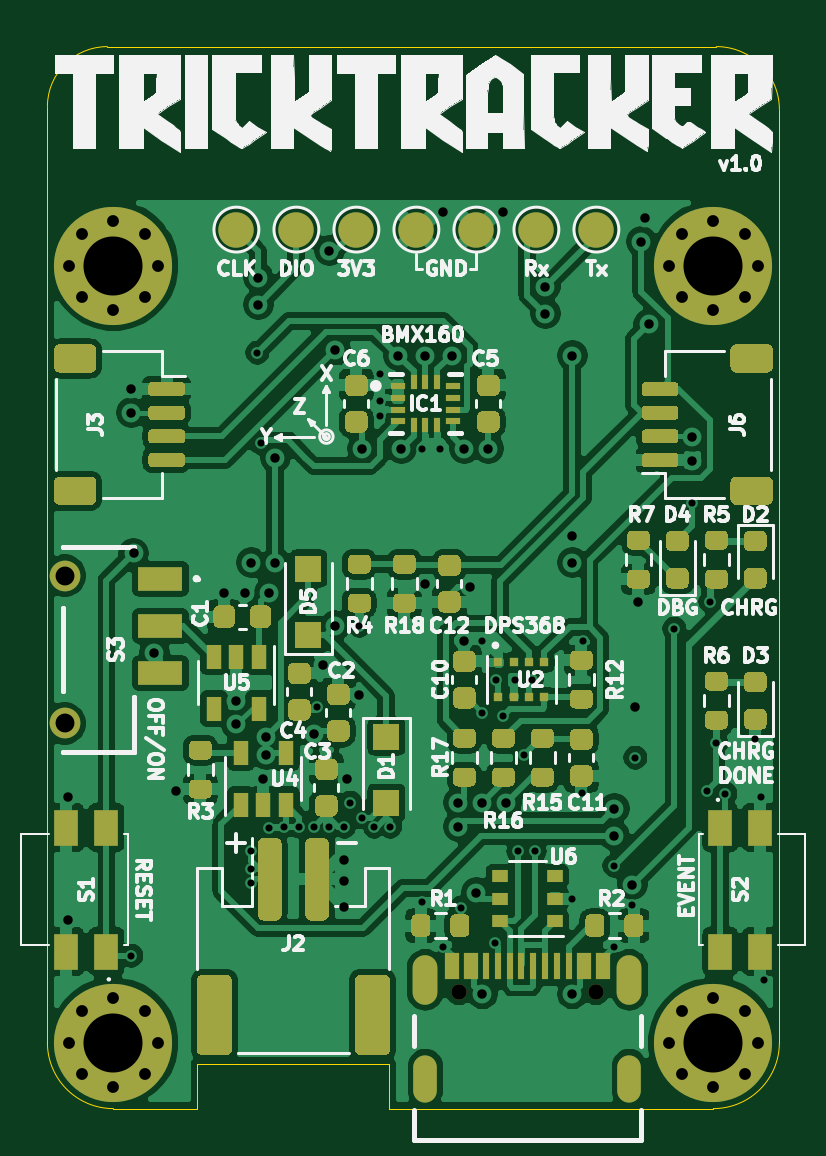
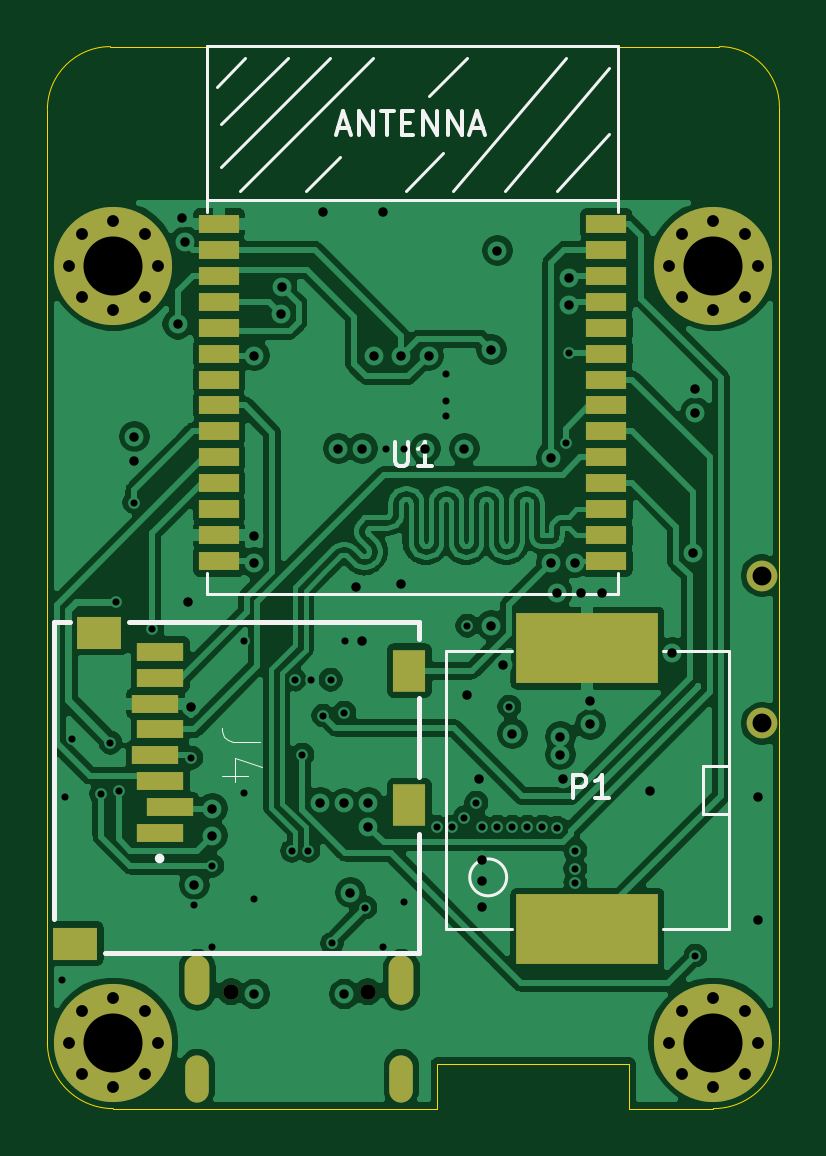
Circuit board: 13 layer files. Board 31.0 x 45.0 mm.
- bottom_copper: trick-tracker-B_Cu.gbr (159144 bytes)
- bottom_mask: trick-tracker-B_Mask.gbr (3211 bytes)
- paste: trick-tracker-B_Paste.gbr (1770 bytes)
- bottom_silk: trick-tracker-B_SilkS.gbr (4471 bytes)
- outline: trick-tracker-Edge_Cuts.gbr (1420 bytes)
- top_copper: trick-tracker-F_Cu.gbr (245438 bytes)
- top_mask: trick-tracker-F_Mask.gbr (27094 bytes)
- paste: trick-tracker-F_Paste.gbr (25748 bytes)
- top_silk: trick-tracker-F_SilkS.gbr (72062 bytes)
- inner_copper: trick-tracker-In1_Cu.gbr (124316 bytes)
- inner_copper: trick-tracker-In2_Cu.gbr (135199 bytes)
- drill: trick-tracker-NPTH.drl (314 bytes)
- drill: trick-tracker-PTH.drl (2683 bytes)

=== bottom_copper: trick-tracker-B_Cu.gbr (159144 bytes, source omitted) ===
=== bottom_mask: trick-tracker-B_Mask.gbr ===
%TF.GenerationSoftware,KiCad,Pcbnew,(5.1.8)-1*%
%TF.CreationDate,2021-06-05T10:25:27+02:00*%
%TF.ProjectId,trick-tracker,74726963-6b2d-4747-9261-636b65722e6b,rev?*%
%TF.SameCoordinates,Original*%
%TF.FileFunction,Soldermask,Bot*%
%TF.FilePolarity,Negative*%
%FSLAX46Y46*%
G04 Gerber Fmt 4.6, Leading zero omitted, Abs format (unit mm)*
G04 Created by KiCad (PCBNEW (5.1.8)-1) date 2021-06-05 10:25:27*
%MOMM*%
%LPD*%
G01*
G04 APERTURE LIST*
%ADD10C,0.800000*%
%ADD11C,5.000000*%
%ADD12C,0.650000*%
%ADD13O,1.050000X2.100000*%
%ADD14O,1.000000X2.000000*%
%ADD15R,2.000000X0.800000*%
%ADD16R,1.400000X1.800000*%
%ADD17R,1.900000X1.400000*%
%ADD18R,6.000000X3.000000*%
%ADD19C,1.300000*%
%ADD20R,1.700000X0.800000*%
G04 APERTURE END LIST*
D10*
%TO.C,H4*%
X159567825Y-100020175D03*
X158242000Y-99471000D03*
X156916175Y-100020175D03*
X156367000Y-101346000D03*
X156916175Y-102671825D03*
X158242000Y-103221000D03*
X159567825Y-102671825D03*
X160117000Y-101346000D03*
D11*
X158242000Y-101346000D03*
%TD*%
D10*
%TO.C,H3*%
X134167825Y-100020175D03*
X132842000Y-99471000D03*
X131516175Y-100020175D03*
X130967000Y-101346000D03*
X131516175Y-102671825D03*
X132842000Y-103221000D03*
X134167825Y-102671825D03*
X134717000Y-101346000D03*
D11*
X132842000Y-101346000D03*
%TD*%
D10*
%TO.C,H2*%
X159567825Y-132913175D03*
X158242000Y-132364000D03*
X156916175Y-132913175D03*
X156367000Y-134239000D03*
X156916175Y-135564825D03*
X158242000Y-136114000D03*
X159567825Y-135564825D03*
X160117000Y-134239000D03*
D11*
X158242000Y-134239000D03*
%TD*%
D10*
%TO.C,H1*%
X134167825Y-132913175D03*
X132842000Y-132364000D03*
X131516175Y-132913175D03*
X130967000Y-134239000D03*
X131516175Y-135564825D03*
X132842000Y-136114000D03*
X134167825Y-135564825D03*
X134717000Y-134239000D03*
D11*
X132842000Y-134239000D03*
%TD*%
D12*
%TO.C,J1*%
X147478000Y-132083000D03*
X153258000Y-132083000D03*
D13*
X154688000Y-131583000D03*
X146048000Y-131583000D03*
D14*
X154688000Y-135763000D03*
X146048000Y-135763000D03*
%TD*%
D15*
%TO.C,J4*%
X156260000Y-125384000D03*
X155860000Y-124284000D03*
X156260000Y-123184000D03*
X156460000Y-122084000D03*
X156260000Y-120984000D03*
X156460000Y-119884000D03*
X156260000Y-118784000D03*
X156260000Y-117684000D03*
D16*
X145710000Y-118494000D03*
X145710000Y-124194000D03*
D17*
X158860000Y-116894000D03*
X159860000Y-130044000D03*
%TD*%
D18*
%TO.C,P1*%
X138176000Y-117544000D03*
X138176000Y-129444000D03*
%TD*%
D19*
%TO.C,S3*%
X130782000Y-120727000D03*
X130782000Y-114477000D03*
%TD*%
D20*
%TO.C,U1*%
X137370000Y-113868000D03*
X137370000Y-112768000D03*
X137370000Y-111668000D03*
X137370000Y-110568000D03*
X137370000Y-109468000D03*
X137370000Y-108368000D03*
X137370000Y-107268000D03*
X137370000Y-106168000D03*
X137370000Y-105068000D03*
X137370000Y-103968000D03*
X137370000Y-102868000D03*
X137370000Y-101768000D03*
X137370000Y-100668000D03*
X137370000Y-99568000D03*
X153770000Y-113868000D03*
X153770000Y-112768000D03*
X153770000Y-111668000D03*
X153770000Y-110568000D03*
X153770000Y-109468000D03*
X153770000Y-108368000D03*
X153770000Y-107268000D03*
X153770000Y-106168000D03*
X153770000Y-105068000D03*
X153770000Y-103968000D03*
X153770000Y-102868000D03*
X153770000Y-101768000D03*
X153770000Y-100668000D03*
X153770000Y-99568000D03*
%TD*%
M02*

=== paste: trick-tracker-B_Paste.gbr ===
%TF.GenerationSoftware,KiCad,Pcbnew,(5.1.8)-1*%
%TF.CreationDate,2021-06-05T10:25:27+02:00*%
%TF.ProjectId,trick-tracker,74726963-6b2d-4747-9261-636b65722e6b,rev?*%
%TF.SameCoordinates,Original*%
%TF.FileFunction,Paste,Bot*%
%TF.FilePolarity,Positive*%
%FSLAX46Y46*%
G04 Gerber Fmt 4.6, Leading zero omitted, Abs format (unit mm)*
G04 Created by KiCad (PCBNEW (5.1.8)-1) date 2021-06-05 10:25:27*
%MOMM*%
%LPD*%
G01*
G04 APERTURE LIST*
%ADD10R,2.000000X0.800000*%
%ADD11R,1.400000X1.800000*%
%ADD12R,1.900000X1.400000*%
%ADD13R,6.000000X3.000000*%
%ADD14R,1.700000X0.800000*%
G04 APERTURE END LIST*
D10*
%TO.C,J4*%
X156260000Y-125384000D03*
X155860000Y-124284000D03*
X156260000Y-123184000D03*
X156460000Y-122084000D03*
X156260000Y-120984000D03*
X156460000Y-119884000D03*
X156260000Y-118784000D03*
X156260000Y-117684000D03*
D11*
X145710000Y-118494000D03*
X145710000Y-124194000D03*
D12*
X158860000Y-116894000D03*
X159860000Y-130044000D03*
%TD*%
D13*
%TO.C,P1*%
X138176000Y-117544000D03*
X138176000Y-129444000D03*
%TD*%
D14*
%TO.C,U1*%
X137370000Y-113868000D03*
X137370000Y-112768000D03*
X137370000Y-111668000D03*
X137370000Y-110568000D03*
X137370000Y-109468000D03*
X137370000Y-108368000D03*
X137370000Y-107268000D03*
X137370000Y-106168000D03*
X137370000Y-105068000D03*
X137370000Y-103968000D03*
X137370000Y-102868000D03*
X137370000Y-101768000D03*
X137370000Y-100668000D03*
X137370000Y-99568000D03*
X153770000Y-113868000D03*
X153770000Y-112768000D03*
X153770000Y-111668000D03*
X153770000Y-110568000D03*
X153770000Y-109468000D03*
X153770000Y-108368000D03*
X153770000Y-107268000D03*
X153770000Y-106168000D03*
X153770000Y-105068000D03*
X153770000Y-103968000D03*
X153770000Y-102868000D03*
X153770000Y-101768000D03*
X153770000Y-100668000D03*
X153770000Y-99568000D03*
%TD*%
M02*

=== bottom_silk: trick-tracker-B_SilkS.gbr ===
%TF.GenerationSoftware,KiCad,Pcbnew,(5.1.8)-1*%
%TF.CreationDate,2021-06-05T10:25:27+02:00*%
%TF.ProjectId,trick-tracker,74726963-6b2d-4747-9261-636b65722e6b,rev?*%
%TF.SameCoordinates,Original*%
%TF.FileFunction,Legend,Bot*%
%TF.FilePolarity,Positive*%
%FSLAX46Y46*%
G04 Gerber Fmt 4.6, Leading zero omitted, Abs format (unit mm)*
G04 Created by KiCad (PCBNEW (5.1.8)-1) date 2021-06-05 10:25:27*
%MOMM*%
%LPD*%
G01*
G04 APERTURE LIST*
%ADD10C,0.200000*%
%ADD11C,0.120000*%
%ADD12C,0.015000*%
%ADD13C,0.150000*%
G04 APERTURE END LIST*
D10*
%TO.C,J4*%
X156385000Y-126444000D02*
G75*
G03*
X156385000Y-126444000I-100000J0D01*
G01*
X145310000Y-125425200D02*
X145310000Y-130444000D01*
X158585000Y-130444000D02*
X145310000Y-130444000D01*
X160760000Y-116444000D02*
X160085000Y-116444000D01*
X145310000Y-119634000D02*
X145310000Y-122986800D01*
X160760000Y-116444000D02*
X160760000Y-128994000D01*
X145310000Y-116444000D02*
X145310000Y-117170200D01*
X157585000Y-116444000D02*
X145310000Y-116444000D01*
D11*
%TO.C,P1*%
X134976000Y-129444000D02*
X132176000Y-129444000D01*
X132176000Y-129444000D02*
X132176000Y-117644000D01*
X132176000Y-117644000D02*
X134976000Y-117644000D01*
X141376000Y-129444000D02*
X144176000Y-129444000D01*
X144176000Y-129444000D02*
X144176000Y-117644000D01*
X144176000Y-117644000D02*
X141376000Y-117644000D01*
X143157025Y-127244000D02*
G75*
G03*
X143157025Y-127244000I-781025J0D01*
G01*
X132176000Y-124544000D02*
X133276000Y-124544000D01*
X133276000Y-124544000D02*
X133276000Y-122544000D01*
X133276000Y-122544000D02*
X132176000Y-122544000D01*
%TO.C,U1*%
X139470000Y-98168000D02*
X137270000Y-95768000D01*
X141670000Y-98168000D02*
X137270000Y-92968000D01*
X143870000Y-98168000D02*
X139070000Y-92568000D01*
X145870000Y-98168000D02*
X144270000Y-96568000D01*
X144870000Y-94168000D02*
X143270000Y-92568000D01*
X150070000Y-98168000D02*
X148670000Y-96768000D01*
X152870000Y-98168000D02*
X147270000Y-92568000D01*
X153870000Y-93768000D02*
X152670000Y-92568000D01*
X153670000Y-95368000D02*
X150870000Y-92568000D01*
X153670000Y-97168000D02*
X149070000Y-92568000D01*
X136870000Y-98568000D02*
X154270000Y-98568000D01*
X154270000Y-99068000D02*
X154270000Y-92068000D01*
X136870000Y-99068000D02*
X136870000Y-92068000D01*
X136870000Y-115268000D02*
X136870000Y-114368000D01*
X154270000Y-114368000D02*
X154270000Y-115268000D01*
X154270000Y-92068000D02*
X136870000Y-92068000D01*
X154270000Y-115268000D02*
X136870000Y-115268000D01*
%TO.C,J4*%
D12*
X152031335Y-121513378D02*
X153174811Y-121513378D01*
X153403506Y-121437146D01*
X153555969Y-121284682D01*
X153632201Y-121055987D01*
X153632201Y-120903524D01*
X152564957Y-122961780D02*
X153632201Y-122961780D01*
X151955103Y-122580622D02*
X153098579Y-122199463D01*
X153098579Y-123190475D01*
%TO.C,P1*%
D13*
X138787095Y-123896380D02*
X138787095Y-122896380D01*
X138406142Y-122896380D01*
X138310904Y-122944000D01*
X138263285Y-122991619D01*
X138215666Y-123086857D01*
X138215666Y-123229714D01*
X138263285Y-123324952D01*
X138310904Y-123372571D01*
X138406142Y-123420190D01*
X138787095Y-123420190D01*
X137263285Y-123896380D02*
X137834714Y-123896380D01*
X137549000Y-123896380D02*
X137549000Y-122896380D01*
X137644238Y-123039238D01*
X137739476Y-123134476D01*
X137834714Y-123182095D01*
%TO.C,U1*%
X146331904Y-108820380D02*
X146331904Y-109629904D01*
X146284285Y-109725142D01*
X146236666Y-109772761D01*
X146141428Y-109820380D01*
X145950952Y-109820380D01*
X145855714Y-109772761D01*
X145808095Y-109725142D01*
X145760476Y-109629904D01*
X145760476Y-108820380D01*
X144760476Y-109820380D02*
X145331904Y-109820380D01*
X145046190Y-109820380D02*
X145046190Y-108820380D01*
X145141428Y-108963238D01*
X145236666Y-109058476D01*
X145331904Y-109106095D01*
X148741428Y-95534666D02*
X148265238Y-95534666D01*
X148836666Y-95820380D02*
X148503333Y-94820380D01*
X148169999Y-95820380D01*
X147836666Y-95820380D02*
X147836666Y-94820380D01*
X147265238Y-95820380D01*
X147265238Y-94820380D01*
X146931904Y-94820380D02*
X146360476Y-94820380D01*
X146646190Y-95820380D02*
X146646190Y-94820380D01*
X146027142Y-95296571D02*
X145693809Y-95296571D01*
X145550952Y-95820380D02*
X146027142Y-95820380D01*
X146027142Y-94820380D01*
X145550952Y-94820380D01*
X145122380Y-95820380D02*
X145122380Y-94820380D01*
X144550952Y-95820380D01*
X144550952Y-94820380D01*
X144074761Y-95820380D02*
X144074761Y-94820380D01*
X143503333Y-95820380D01*
X143503333Y-94820380D01*
X143074761Y-95534666D02*
X142598571Y-95534666D01*
X143169999Y-95820380D02*
X142836666Y-94820380D01*
X142503333Y-95820380D01*
%TD*%
M02*

=== outline: trick-tracker-Edge_Cuts.gbr ===
%TF.GenerationSoftware,KiCad,Pcbnew,(5.1.8)-1*%
%TF.CreationDate,2021-06-05T10:25:27+02:00*%
%TF.ProjectId,trick-tracker,74726963-6b2d-4747-9261-636b65722e6b,rev?*%
%TF.SameCoordinates,Original*%
%TF.FileFunction,Profile,NP*%
%FSLAX46Y46*%
G04 Gerber Fmt 4.6, Leading zero omitted, Abs format (unit mm)*
G04 Created by KiCad (PCBNEW (5.1.8)-1) date 2021-06-05 10:25:27*
%MOMM*%
%LPD*%
G01*
G04 APERTURE LIST*
%TA.AperFunction,Profile*%
%ADD10C,0.050000*%
%TD*%
G04 APERTURE END LIST*
D10*
X161036000Y-134239000D02*
G75*
G02*
X158242000Y-137033000I-2794000J0D01*
G01*
X132842000Y-137033000D02*
G75*
G02*
X130048000Y-134239000I0J2794000D01*
G01*
X130048000Y-94615000D02*
G75*
G02*
X132588000Y-92075000I2540000J0D01*
G01*
X158369000Y-92075000D02*
G75*
G02*
X161036000Y-94742000I0J-2667000D01*
G01*
X136398000Y-135128000D02*
X136398000Y-137033000D01*
X144526000Y-135128000D02*
X144526000Y-137033000D01*
X136398000Y-137033000D02*
X132842000Y-137033000D01*
X144526000Y-137033000D02*
X144526000Y-137033000D01*
X144526000Y-137033000D02*
X144526000Y-137033000D01*
X144526000Y-135128000D02*
X136398000Y-135128000D01*
X130048000Y-117348000D02*
X130048000Y-94615000D01*
X130048000Y-123444000D02*
X130048000Y-117348000D01*
X161036000Y-94742000D02*
X161036000Y-134239000D01*
X130048000Y-134239000D02*
X130048000Y-123444000D01*
X158242000Y-137033000D02*
X144526000Y-137033000D01*
X132588000Y-92075000D02*
X158369000Y-92075000D01*
M02*

=== top_copper: trick-tracker-F_Cu.gbr (245438 bytes, source omitted) ===
=== top_mask: trick-tracker-F_Mask.gbr (27094 bytes, source omitted) ===
=== paste: trick-tracker-F_Paste.gbr (25748 bytes, source omitted) ===
=== top_silk: trick-tracker-F_SilkS.gbr (72062 bytes, source omitted) ===
=== inner_copper: trick-tracker-In1_Cu.gbr (124316 bytes, source omitted) ===
=== inner_copper: trick-tracker-In2_Cu.gbr (135199 bytes, source omitted) ===
=== drill: trick-tracker-NPTH.drl ===
M48
; DRILL file {KiCad (5.1.8)-1} date 06/05/21 10:25:29
; FORMAT={-:-/ absolute / inch / decimal}
; #@! TF.CreationDate,2021-06-05T10:25:29+02:00
; #@! TF.GenerationSoftware,Kicad,Pcbnew,(5.1.8)-1
; #@! TF.FileFunction,NonPlated,1,4,NPTH
FMAT,2
INCH
T1C0.0256
%
G90
G05
T1
X5.8062Y-5.2001
X6.0338Y-5.2001
T0
M30

=== drill: trick-tracker-PTH.drl ===
M48
; DRILL file {KiCad (5.1.8)-1} date 06/05/21 10:25:29
; FORMAT={-:-/ absolute / inch / decimal}
; #@! TF.CreationDate,2021-06-05T10:25:29+02:00
; #@! TF.GenerationSoftware,Kicad,Pcbnew,(5.1.8)-1
; #@! TF.FileFunction,Plated,1,4,PTH
FMAT,2
INCH
T1C0.0118
T2C0.0157
T3C0.0197
T4C0.0236
T5C0.0315
T6C0.0984
%
G90
G05
T1
X5.26Y-5.14
X5.46Y-4.995
X5.46Y-4.965
X5.46Y-5.0194
X5.47Y-4.135
X5.476Y-4.286
X5.49Y-4.9269
X5.515Y-4.925
X5.54Y-4.925
X5.565Y-4.925
X5.57Y-4.725
X5.59Y-4.925
X5.615Y-4.925
X5.625Y-4.885
X5.64Y-4.59
X5.645Y-4.91
X5.665Y-4.925
X5.675Y-4.17
X5.675Y-4.215
X5.675Y-4.24
X5.6913Y-4.925
X5.745Y-4.295
X5.745Y-5.05
X5.775Y-4.295
X5.78Y-5.125
X5.81Y-5.06
X5.8445Y-4.6156
X5.845Y-4.735
X5.8656Y-5.1197
X5.868Y-4.68
X5.88Y-4.74
X5.9Y-4.68
X5.905Y-4.965
X5.915Y-4.805
X5.9276Y-4.68
X5.9326Y-4.9655
X5.995Y-5.045
X6.0117Y-4.8698
X6.0126Y-4.615
X6.065Y-4.99
X6.065Y-5.125
X6.095Y-5.055
X6.1Y-4.81
X6.165Y-4.595
X6.195Y-4.385
X6.22Y-4.865
X6.225Y-4.55
X6.235Y-4.785
X6.25Y-4.87
X6.2986Y-4.7786
X6.31Y-4.875
X6.315Y-5.18
T2
X5.155Y-4.875
X5.155Y-5.08
X5.26Y-4.195
X5.26Y-4.235
X5.2635Y-4.4698
X5.2983Y-4.635
X5.335Y-4.865
X5.415Y-4.535
X5.435Y-4.715
X5.435Y-4.7544
X5.45Y-4.535
X5.46Y-4.485
X5.4715Y-4.01
X5.4715Y-4.055
X5.48Y-4.845
X5.485Y-4.775
X5.485Y-4.805
X5.49Y-4.535
X5.5Y-4.31
X5.5Y-4.485
X5.565Y-4.77
X5.58Y-4.655
X5.59Y-3.965
X5.6Y-4.13
X5.6Y-4.59
X5.615Y-5.0584
X5.615Y-4.98
X5.615Y-5.015
X5.62Y-4.845
X5.64Y-4.705
X5.645Y-4.295
X5.7048Y-4.1402
X5.71Y-4.295
X5.75Y-4.14
X5.75Y-4.52
X5.78Y-3.9
X5.795Y-4.14
X5.805Y-4.925
X5.805Y-4.885
X5.815Y-4.295
X5.815Y-4.615
X5.825Y-4.525
X5.835Y-5.035
X5.8449Y-4.8863
X5.845Y-5.2041
X5.855Y-4.295
X5.88Y-3.9
X5.885Y-4.885
X5.9494Y-4.0256
X5.95Y-4.07
X5.995Y-4.14
X5.995Y-4.44
X5.995Y-4.485
X5.995Y-5.2041
X6.065Y-4.895
X6.065Y-4.94
X6.095Y-5.0215
X6.1Y-4.725
X6.105Y-4.55
X6.11Y-3.95
X6.1159Y-3.9111
X6.1225Y-4.0875
X6.195Y-4.275
X6.195Y-4.315
T3
X5.1562Y-5.285
X5.1778Y-5.2328
X5.1778Y-5.3372
X5.23Y-5.2112
X5.23Y-5.3588
X5.2822Y-5.2328
X5.2822Y-5.3372
X5.3038Y-5.285
X6.1562Y-5.285
X6.1778Y-5.2328
X6.1778Y-5.3372
X6.23Y-5.2112
X6.23Y-5.3588
X6.2822Y-5.2328
X6.2822Y-5.3372
X6.3038Y-5.285
X6.1562Y-3.99
X6.1778Y-3.9378
X6.1778Y-4.0422
X6.23Y-3.9162
X6.23Y-4.0638
X6.2822Y-3.9378
X6.2822Y-4.0422
X6.3038Y-3.99
X5.1562Y-3.99
X5.1778Y-3.9378
X5.1778Y-4.0422
X5.23Y-3.9162
X5.23Y-4.0638
X5.2822Y-3.9378
X5.2822Y-4.0422
X5.3038Y-3.99
T5
X5.1489Y-4.507
X5.1489Y-4.753
T6
X5.23Y-3.99
X5.23Y-5.285
X6.23Y-5.285
X6.23Y-3.99
T4
G00X5.7499Y-5.1588
M15
G01X5.7499Y-5.2021
M16
G05
G00X5.7499Y-5.3293
M15
G01X5.7499Y-5.3607
M16
G05
G00X6.0901Y-5.1588
M15
G01X6.0901Y-5.2021
M16
G05
G00X6.0901Y-5.3293
M15
G01X6.0901Y-5.3607
M16
G05
T0
M30
